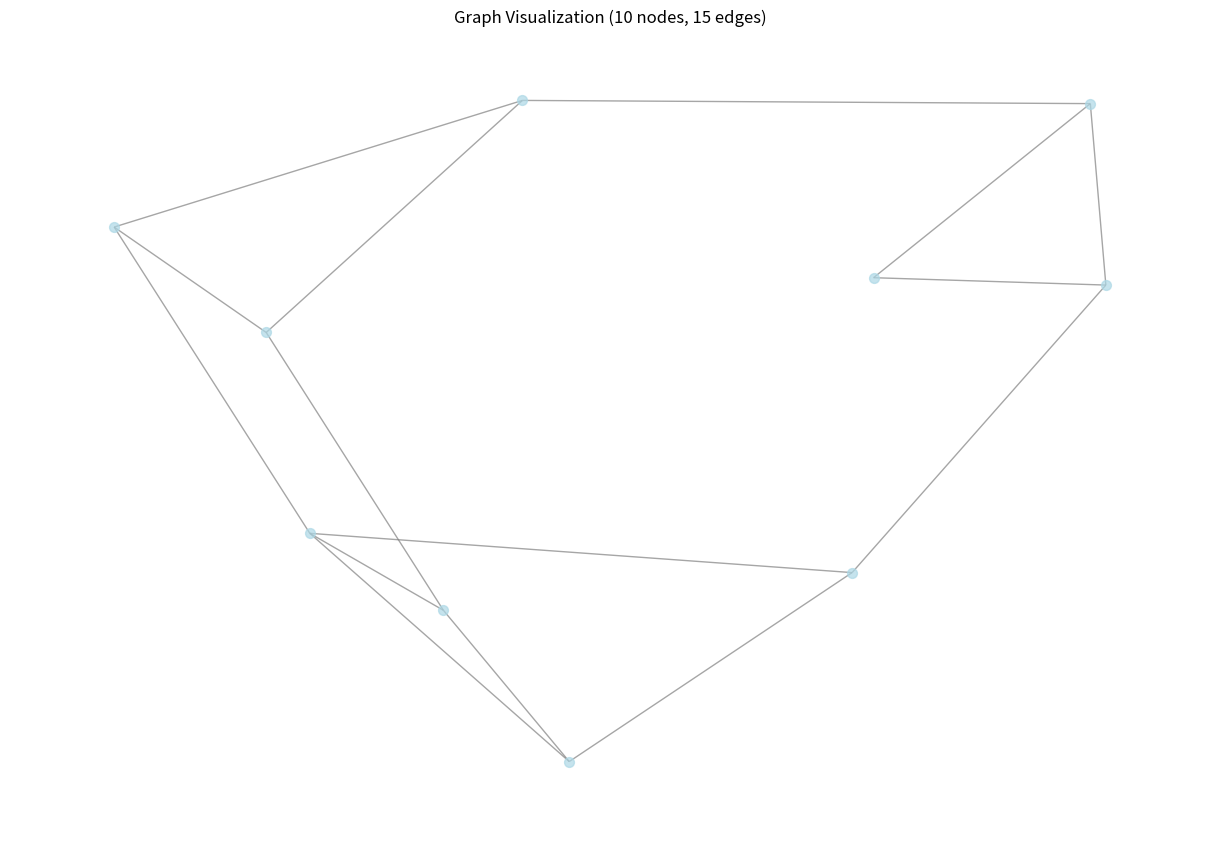
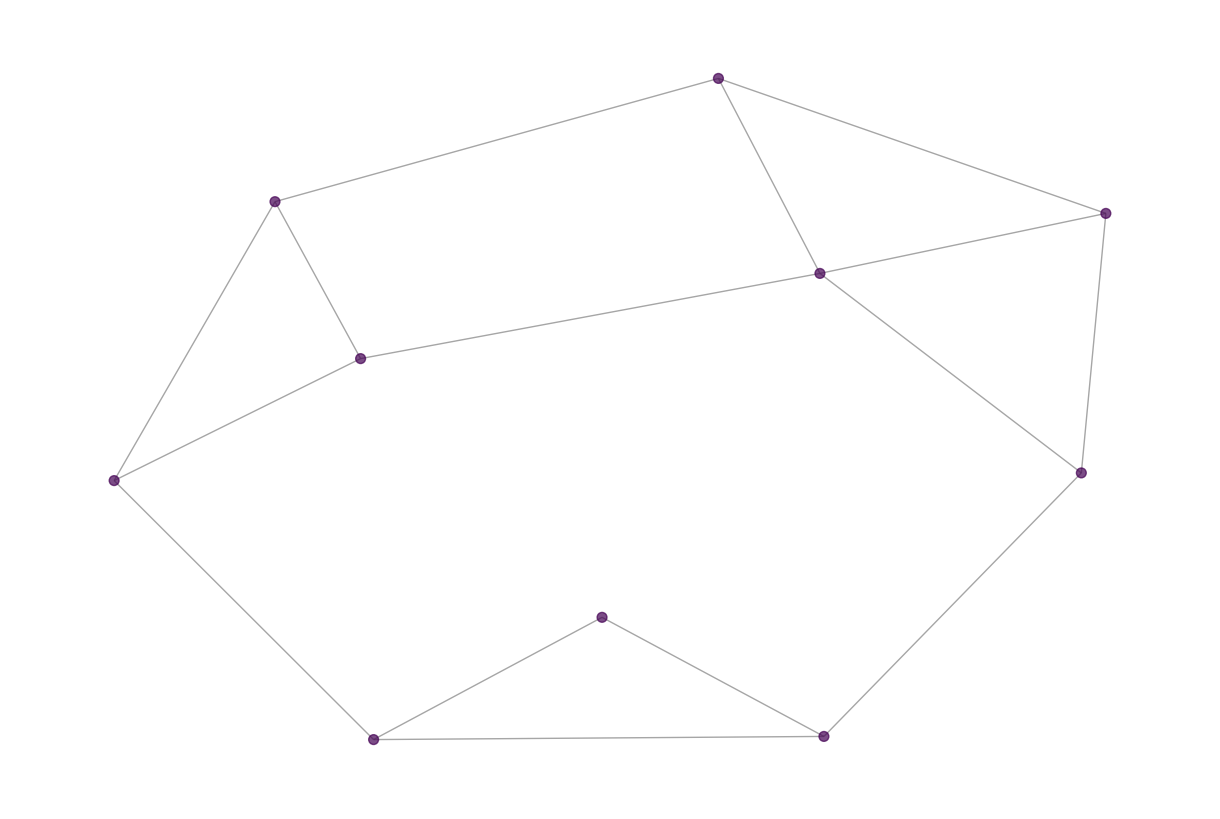

Source code (Python) for these figures, in order: (Note: this script raises an exception after producing the figures.)
import networkx as nx
import numpy as np
import matplotlib.pyplot as plt
import time
from collections import defaultdict, deque
import itertools
from typing import List, Tuple, Set, Dict
import heapq
import os

class Graph:
    def __init__(self, input_file=None):
        """
        初始化图类
        Args:
            input_file: 输入文件路径，如果为None则创建空图
        """
        self.G = nx.Graph()
        self.node_mapping = {}  # 原始节点ID到连续ID的映射
        self.reverse_mapping = {}  # 连续ID到原始节点ID的映射
        
        if input_file:
            self.load_from_file(input_file)
    
    def load_from_file(self, filename):
        """从文件加载图数据"""
        print(f"Loading graph from {filename}...")
        
        with open(filename, 'r') as f:
            lines = f.readlines()
        
        # 处理不同的文件格式
        start_idx = 0
        
        # 跳过注释行和头部信息
        while start_idx < len(lines):
            line = lines[start_idx].strip()
            if line.startswith('#') or not line:
                start_idx += 1
                continue
            
            # 检查是否是节点数和边数信息
            parts = line.split()
            if len(parts) == 2:
                try:
                    n, m = int(parts[0]), int(parts[1])
                    print(f"Graph info: {n} nodes, {m} edges")
                    start_idx += 1
                    break
                except ValueError:
                    # 不是节点数边数信息，可能直接是边信息
                    break
            start_idx += 1
        
        # 收集所有边
        edges = []
        node_set = set()
        
        for i in range(start_idx, len(lines)):
            line = lines[i].strip()
            if not line or line.startswith('#'):
                continue
            
            parts = line.split()
            if len(parts) >= 2:
                try:
                    u, v = int(parts[0]), int(parts[1])
                    if u != v:  # 去除自环
                        edges.append((u, v))
                        node_set.add(u)
                        node_set.add(v)
                except ValueError:
                    continue
        
        # 创建节点映射
        sorted_nodes = sorted(node_set)
        self.node_mapping = {node: i for i, node in enumerate(sorted_nodes)}
        self.reverse_mapping = {i: node for i, node in enumerate(sorted_nodes)}
        
        # 添加节点和边到图中
        for original_node in sorted_nodes:
            mapped_node = self.node_mapping[original_node]
            self.G.add_node(mapped_node, original_id=original_node)
        
        # 去重边
        edge_set = set()
        for u, v in edges:
            mapped_u = self.node_mapping[u]
            mapped_v = self.node_mapping[v]
            edge_pair = tuple(sorted([mapped_u, mapped_v]))
            edge_set.add(edge_pair)
        
        self.G.add_edges_from(edge_set)
        
        print(f"Loaded graph with {self.G.number_of_nodes()} nodes and {self.G.number_of_edges()} edges")
        
        # 计算基础指标
        self.compute_basic_metrics()
    
    def compute_basic_metrics(self):
        """计算图的基础指标"""
        n = self.G.number_of_nodes()
        m = self.G.number_of_edges()
        
        if n > 1:
            density = 2 * m / (n * (n - 1))
            avg_degree = 2 * m / n
        else:
            density = 0
            avg_degree = 0
        
        print(f"Graph density: {density:.6f}")
        print(f"Average degree: {avg_degree:.6f}")
    
    def save(self, output_path):
        """保存图到文件"""
        with open(output_path, 'w') as f:
            f.write(f"{self.G.number_of_nodes()} {self.G.number_of_edges()}\n")
            for u, v in self.G.edges():
                original_u = self.reverse_mapping[u]
                original_v = self.reverse_mapping[v]
                f.write(f"{original_u} {original_v}\n")
        print(f"Graph saved to {output_path}")
    
    def k_cores(self, output_file):
        """k-core分解算法"""
        print("Computing k-core decomposition...")
        start_time = time.time()
        
        # 使用NetworkX的k-core分解
        core_numbers = nx.core_number(self.G)
        
        end_time = time.time()
        runtime = end_time - start_time
        
        with open(output_file, 'w') as f:
            f.write(f"{runtime:.3f}s\n")
            for node in sorted(core_numbers.keys()):
                original_id = self.reverse_mapping[node]
                f.write(f"{original_id} {core_numbers[node]}\n")
        
        print(f"k-core decomposition completed in {runtime:.3f}s")
        return core_numbers
    
    def densest_subgraph_exact(self, output_file):
        """最密子图精确算法（使用贪心近似）"""
        print("Computing densest subgraph (exact)...")
        start_time = time.time()
        
        # 使用贪心算法求近似最密子图
        best_density = 0
        best_subgraph = []
        
        # 尝试不同的子图大小
        nodes = list(self.G.nodes())
        
        # 简单的贪心方法：从度数最高的节点开始
        degrees = dict(self.G.degree())
        sorted_nodes = sorted(nodes, key=lambda x: degrees[x], reverse=True)
        
        current_nodes = set()
        for node in sorted_nodes:
            current_nodes.add(node)
            subgraph = self.G.subgraph(current_nodes)
            if subgraph.number_of_edges() > 0:
                density = subgraph.number_of_edges() / subgraph.number_of_nodes()
                if density > best_density:
                    best_density = density
                    best_subgraph = list(current_nodes)
        
        end_time = time.time()
        runtime = end_time - start_time
        
        with open(output_file, 'w') as f:
            f.write(f"{runtime:.3f}s\n")
            f.write(f"{best_density:.6f}\n")
            original_nodes = [str(self.reverse_mapping[node]) for node in best_subgraph]
            f.write(" ".join(original_nodes) + "\n")
        
        print(f"Densest subgraph (exact) completed in {runtime:.3f}s, density: {best_density:.6f}")
        return best_density, best_subgraph
    
    def densest_subgraph_approx(self, output_file):
        """2-近似最密子图算法"""
        print("Computing 2-approximation densest subgraph...")
        start_time = time.time()
        
        # 2-近似算法：反复删除度数最小的节点
        G_copy = self.G.copy()
        nodes_order = []
        
        while G_copy.number_of_nodes() > 0:
            # 找到度数最小的节点
            min_degree = float('inf')
            min_node = None
            for node in G_copy.nodes():
                degree = G_copy.degree(node)
                if degree < min_degree:
                    min_degree = degree
                    min_node = node
            
            nodes_order.append(min_node)
            G_copy.remove_node(min_node)
        
        # 找到密度最大的前缀
        best_density = 0
        best_subgraph = []
        
        for i in range(len(nodes_order)):
            remaining_nodes = set(self.G.nodes()) - set(nodes_order[:i+1])
            if remaining_nodes:
                subgraph = self.G.subgraph(remaining_nodes)
                if subgraph.number_of_edges() > 0:
                    density = subgraph.number_of_edges() / subgraph.number_of_nodes()
                    if density > best_density:
                        best_density = density
                        best_subgraph = list(remaining_nodes)
        
        end_time = time.time()
        runtime = end_time - start_time
        
        with open(output_file, 'w') as f:
            f.write(f"{runtime:.3f}s\n")
            f.write(f"{best_density:.6f}\n")
            original_nodes = [str(self.reverse_mapping[node]) for node in best_subgraph]
            f.write(" ".join(original_nodes) + "\n")
        
        print(f"2-approximation densest subgraph completed in {runtime:.3f}s, density: {best_density:.6f}")
        return best_density, best_subgraph
    
    def bron_kerbosch(self, R, P, X, cliques):
        """Bron-Kerbosch算法求所有极大团"""
        if not P and not X:
            if len(R) >= 3:  # 只保存大小至少为3的团
                cliques.append(R.copy())
            return
        
        # 选择一个pivot来减少递归
        pivot = None
        if P:
            pivot = next(iter(P))
        elif X:
            pivot = next(iter(X))
        
        if pivot is not None:
            pivot_neighbors = set(self.G.neighbors(pivot))
            candidates = P - pivot_neighbors
        else:
            candidates = P.copy()
        
        for v in candidates:
            neighbors = set(self.G.neighbors(v))
            self.bron_kerbosch(
                R | {v},
                P & neighbors,
                X & neighbors,
                cliques
            )
            P.remove(v)
            X.add(v)
    
    def k_clique(self, k, output_file):
        """k-clique分解（找所有大小至少为k的极大团）"""
        print(f"Computing maximal cliques with size >= {k}...")
        start_time = time.time()
        
        cliques = []
        nodes = set(self.G.nodes())
        
        # 使用Bron-Kerbosch算法
        self.bron_kerbosch(set(), nodes, set(), cliques)
        
        # 过滤出大小至少为k的团
        large_cliques = [clique for clique in cliques if len(clique) >= k]
        
        end_time = time.time()
        runtime = end_time - start_time
        
        with open(output_file, 'w') as f:
            f.write(f"{runtime:.3f}s\n")
            for clique in large_cliques:
                original_nodes = [str(self.reverse_mapping[node]) for node in sorted(clique)]
                f.write(" ".join(original_nodes) + "\n")
        
        print(f"k-clique decomposition completed in {runtime:.3f}s, found {len(large_cliques)} cliques")
        return large_cliques
    
    def locally_densest_subgraph(self, k, output_file):
        """局部密集子图（LDS）算法 - top-k"""
        print(f"Computing top-{k} locally densest subgraphs...")
        start_time = time.time()
        
        # 简化的LDS算法：使用局部搜索
        lds_results = []
        
        # 对每个节点进行局部搜索
        for start_node in self.G.nodes():
            # BFS扩展邻域
            visited = set()
            queue = deque([start_node])
            local_nodes = set([start_node])
            
            # 扩展到2-hop邻居
            for _ in range(2):
                new_queue = deque()
                while queue:
                    node = queue.popleft()
                    if node in visited:
                        continue
                    visited.add(node)
                    
                    for neighbor in self.G.neighbors(node):
                        if neighbor not in local_nodes:
                            local_nodes.add(neighbor)
                            new_queue.append(neighbor)
                queue = new_queue
            
            # 在局部区域内找最密子图
            local_subgraph = self.G.subgraph(local_nodes)
            if local_subgraph.number_of_edges() > 0:
                density = local_subgraph.number_of_edges() / local_subgraph.number_of_nodes()
                lds_results.append((density, list(local_nodes)))
        
        # 选择top-k个不重叠的LDS
        lds_results.sort(key=lambda x: x[0], reverse=True)
        selected_lds = []
        used_nodes = set()
        
        for density, nodes in lds_results:
            if len(selected_lds) >= k:
                break
            # 检查是否与已选择的LDS重叠
            if not any(node in used_nodes for node in nodes):
                selected_lds.append((density, nodes))
                used_nodes.update(nodes)
        
        end_time = time.time()
        runtime = end_time - start_time
        
        with open(output_file, 'w') as f:
            f.write(f"{runtime:.3f}s\n")
            for density, nodes in selected_lds:
                original_nodes = [str(self.reverse_mapping[node]) for node in nodes]
                f.write(f"{density:.6f} " + " ".join(original_nodes) + "\n")
        
        print(f"LDS computation completed in {runtime:.3f}s")
        return selected_lds
    
    def show(self):
        """可视化图"""
        print("Visualizing graph...")
        plt.figure(figsize=(12, 8))
        
        # 对于大图，只显示一个子图
        if self.G.number_of_nodes() > 1000:
            # 随机采样节点
            sample_size = min(500, self.G.number_of_nodes())
            sample_nodes = np.random.choice(list(self.G.nodes()), sample_size, replace=False)
            subgraph = self.G.subgraph(sample_nodes)
            print(f"Showing subgraph with {len(sample_nodes)} nodes (sampled from {self.G.number_of_nodes()})")
        else:
            subgraph = self.G
        
        pos = nx.spring_layout(subgraph, k=1, iterations=50)
        nx.draw(subgraph, pos, 
                node_color='lightblue', 
                node_size=50, 
                edge_color='gray',
                alpha=0.7,
                with_labels=False)
        
        plt.title(f"Graph Visualization ({subgraph.number_of_nodes()} nodes, {subgraph.number_of_edges()} edges)")
        plt.axis('off')
        plt.tight_layout()
        plt.show()
    
    def show_coreness(self):
        """可视化coreness结构"""
        print("Visualizing coreness structure...")
        core_numbers = nx.core_number(self.G)
        
        plt.figure(figsize=(12, 8))
        
        # 对于大图，只显示子图
        if self.G.number_of_nodes() > 1000:
            sample_size = min(500, self.G.number_of_nodes())
            sample_nodes = np.random.choice(list(self.G.nodes()), sample_size, replace=False)
            subgraph = self.G.subgraph(sample_nodes)
            sample_core_numbers = {node: core_numbers[node] for node in sample_nodes}
        else:
            subgraph = self.G
            sample_core_numbers = core_numbers
        
        pos = nx.spring_layout(subgraph, k=1, iterations=50)
        
        # 根据core number着色
        max_core = max(sample_core_numbers.values()) if sample_core_numbers else 1
        colors = [sample_core_numbers[node] / max_core for node in subgraph.nodes()]
        
        nx.draw(subgraph, pos,
                node_color=colors,
                cmap=plt.cm.viridis,
                node_size=50,
                edge_color='gray',
                alpha=0.7,
                with_labels=False)
        
        plt.colorbar(plt.cm.ScalarMappable(cmap=plt.cm.viridis), 
                    label='Core Number (normalized)')
        plt.title(f"Graph Coreness Visualization ({subgraph.number_of_nodes()} nodes)")
        plt.axis('off')
        plt.tight_layout()
        plt.show()


def main():
    """主函数示例"""
    print("Graph Algorithm Library Demo")
    print("=" * 50)
    
    # 创建示例数据文件用于测试
    create_sample_data()
    
    # 使用示例
    g = Graph("sample_graph.txt")
    
    # 保存处理后的图
    g.save("processed_graph.txt")
    
    # 运行各种算法
    print("\nRunning algorithms...")
    g.k_cores("kcore_results.txt")
    g.densest_subgraph_exact("densest_exact_results.txt")
    g.densest_subgraph_approx("densest_approx_results.txt")
    g.k_clique(3, "clique_results.txt")
    g.locally_densest_subgraph(5, "lds_results.txt")
    
    # 可视化
    print("\nGenerating visualizations...")
    g.show()
    g.show_coreness()
    
    print("\nAll algorithms completed successfully!")


def create_sample_data():
    """创建示例数据用于测试"""
    # 创建一个小的测试图
    with open("sample_graph.txt", "w") as f:
        f.write("10 15\n")
        edges = [
            (0, 1), (0, 2), (1, 2), (1, 3), (2, 3),
            (3, 4), (4, 5), (4, 6), (5, 6), (6, 7),
            (7, 8), (7, 9), (8, 9), (0, 9), (2, 8)
        ]
        for u, v in edges:
            f.write(f"{u} {v}\n")


def process_real_datasets():
    """处理真实数据集的示例函数"""
    datasets = ["Amazon.txt", "CondMat.txt", "Gowalla.txt"]
    
    for dataset in datasets:
        if os.path.exists(dataset):
            print(f"\nProcessing {dataset}...")
            try:
                g = Graph(dataset)
                
                # 运行基础算法
                g.k_cores(f"{dataset}_kcore.txt")
                g.densest_subgraph_approx(f"{dataset}_densest.txt")
                
                # 对于小图可以运行更多算法
                if g.G.number_of_nodes() < 10000:
                    g.k_clique(3, f"{dataset}_clique.txt")
                    g.locally_densest_subgraph(5, f"{dataset}_lds.txt")
                
                print(f"{dataset} processing completed!")
                
            except Exception as e:
                print(f"Error processing {dataset}: {e}")
        else:
            print(f"{dataset} not found, skipping...")


if __name__ == "__main__":
    # 运行示例
    main()
    
    # 如果有真实数据集，可以取消注释下面这行
    # process_real_datasets()
